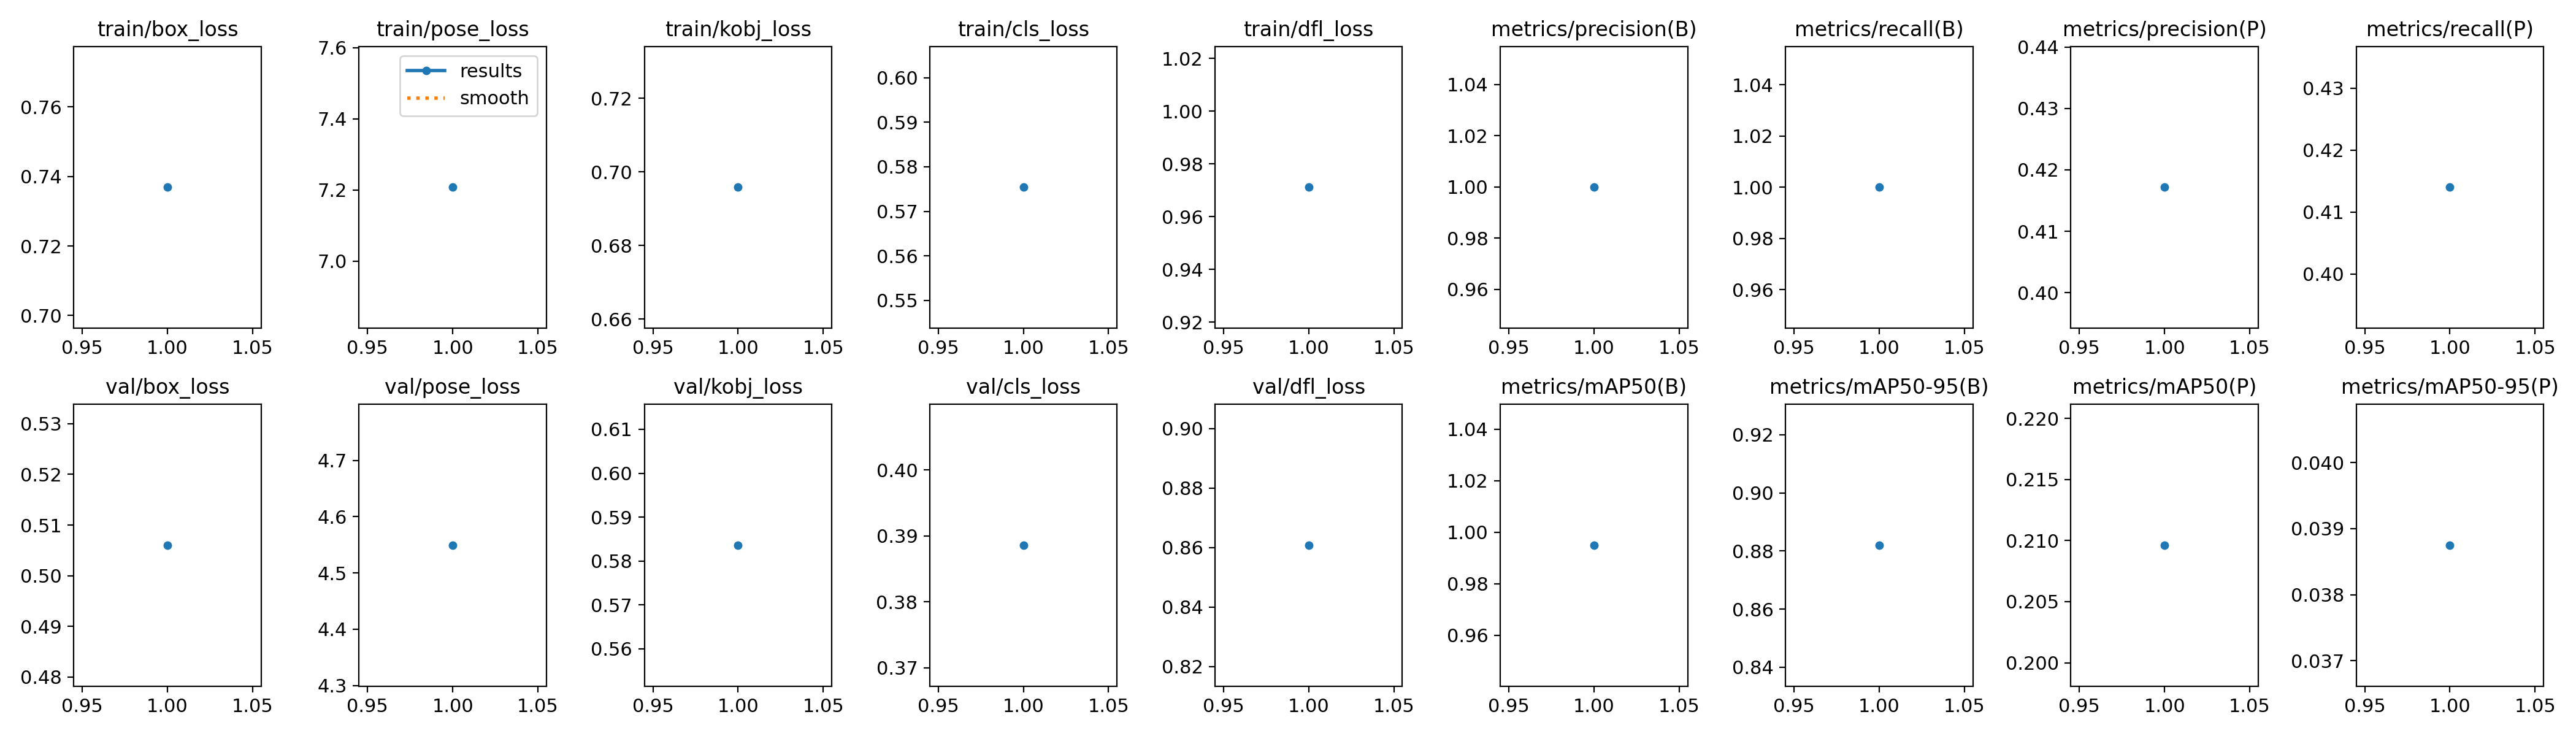

Source data for this figure (header and first rows):
epoch, train/box_loss, train/pose_loss, train/kobj_loss, train/cls_loss, train/dfl_loss, metrics/precision(B), metrics/recall(B), metrics/mAP50(B), metrics/mAP50-95(B), metrics/precision(P), metrics/recall(P), metrics/mAP50(P), metrics/mAP50-95(P), val/box_loss, val/pose_loss, val/kobj_loss, val/cls_loss, val/dfl_loss, lr/pg0, lr/pg1, lr/pg2
1, 0.7369, 7.208, 0.6958, 0.5754, 0.9712, 0.9998, 1, 0.995, 0.882, 0.4172, 0.414, 0.2096, 0.03875, 0.506, 4.549, 0.5836, 0.3886, 0.8608, 0.0006624, 0.0006624, 0.0006624
